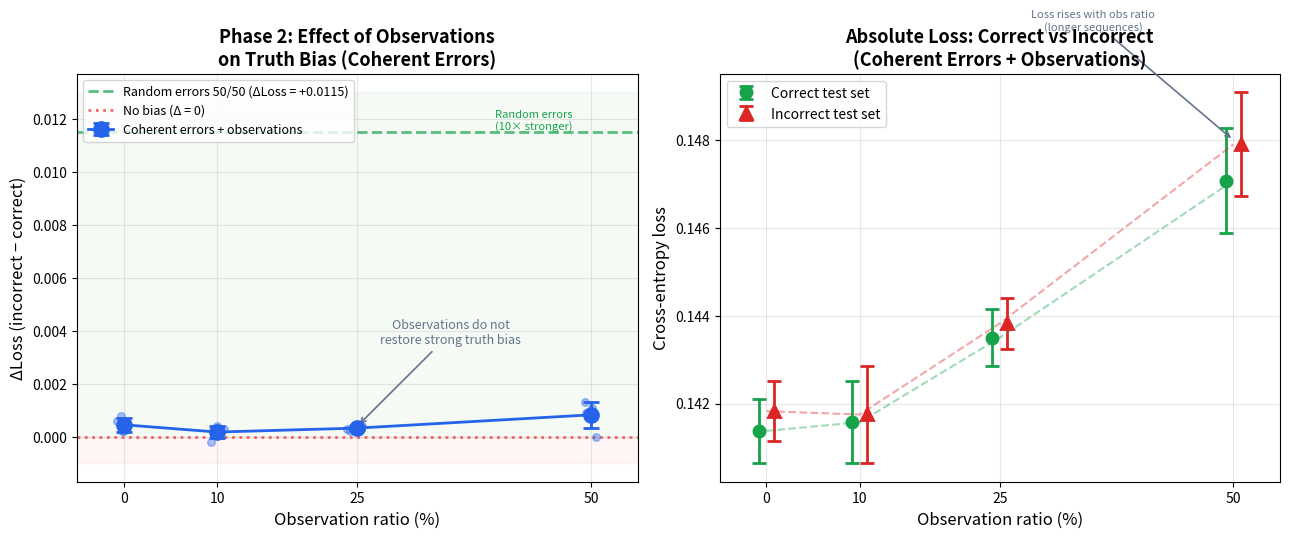

Recreate this plot in Python. (Note: this script raises an exception after producing the figure.)
"""Generate Figure 4: Phase 2 — Effect of observation ratio on truth bias for coherent errors."""

import matplotlib
matplotlib.use('Agg')
import matplotlib.pyplot as plt
import numpy as np

# --- Data: Observed experiments (coherent errors, 50/50 correct/incorrect) ---
# observation_ratio -> list of (correct_loss, incorrect_loss) per seed

data_observed = {
    0: [
        (0.1411, 0.1413),
        (0.1404, 0.1410),
        (0.1424, 0.1426),
        (0.1416, 0.1424),
    ],
    10: [
        (0.1406, 0.1404),
        (0.1418, 0.1420),
        (0.1409, 0.1412),
        (0.1430, 0.1434),
    ],
    25: [
        (0.1425, 0.1429),
        (0.1436, 0.1439),
        (0.1436, 0.1440),
        (0.1443, 0.1445),
    ],
    50: [
        (0.1458, 0.1469),
        (0.1460, 0.1469),
        (0.1485, 0.1498),
        (0.1480, 0.1480),
    ],
    # 100% excluded — loss exploded (~0.32), unreliable
}

# Reference: random errors 50/50 (from Phase 1)
random_50_50_delta = 0.0115

# === Figure 4: Two-panel ===

fig, axes = plt.subplots(1, 2, figsize=(13, 5.5))

# --- Left panel: ΔLoss vs observation ratio ---
ax = axes[0]

obs_ratios = [0, 10, 25, 50]
mean_deltas = []
std_deltas = []

for obs in obs_ratios:
    deltas = [inc - cor for cor, inc in data_observed[obs]]
    mean_deltas.append(np.mean(deltas))
    std_deltas.append(np.std(deltas))

ax.errorbar(obs_ratios, mean_deltas, yerr=std_deltas, fmt='o-', markersize=10,
            capsize=6, color='#2563eb', linewidth=2, markeredgewidth=2, zorder=5,
            label='Coherent errors + observations')

# Reference line: random errors 50/50
ax.axhline(y=random_50_50_delta, color='#16a34a', linestyle='--', alpha=0.7,
           linewidth=2, label=f'Random errors 50/50 (ΔLoss = +{random_50_50_delta:.4f})')

# Zero line
ax.axhline(y=0, color='#ef4444', linestyle=':', alpha=0.8, linewidth=2, label='No bias (Δ = 0)')

# Individual seeds
for obs in obs_ratios:
    deltas = [inc - cor for cor, inc in data_observed[obs]]
    x_jitter = [obs + np.random.uniform(-1.5, 1.5) for _ in deltas]
    ax.scatter(x_jitter, deltas, s=30, color='#2563eb', alpha=0.4, zorder=4)

# Shade
ax.axhspan(0, 0.013, alpha=0.04, color='green')
ax.axhspan(-0.001, 0, alpha=0.04, color='red')

ax.set_xlabel('Observation ratio (%)', fontsize=12)
ax.set_ylabel('ΔLoss (incorrect − correct)', fontsize=12)
ax.set_title('Phase 2: Effect of Observations\non Truth Bias (Coherent Errors)', fontsize=13, fontweight='bold')
ax.legend(fontsize=9, loc='upper left')
ax.set_xticks([0, 10, 25, 50])
ax.set_xlim(-5, 55)
ax.grid(True, alpha=0.3)

# Annotate
ax.annotate('Observations do not\nrestore strong truth bias',
            xy=(25, 0.0004), fontsize=9, color='#64748b', ha='center',
            xytext=(35, 0.0035),
            arrowprops=dict(arrowstyle='->', color='#64748b', lw=1.2))

ax.annotate('Random errors\n(10× stronger)',
            xy=(48, random_50_50_delta), fontsize=8, color='#16a34a', ha='right',
            va='bottom')

# --- Right panel: Absolute losses ---
ax = axes[1]

for obs in obs_ratios:
    cor_losses = [c for c, i in data_observed[obs]]
    inc_losses = [i for c, i in data_observed[obs]]

    ax.errorbar(obs - 0.8, np.mean(cor_losses), yerr=np.std(cor_losses),
                fmt='o', markersize=8, capsize=5, color='#16a34a', linewidth=2,
                markeredgewidth=2, label='Correct test set' if obs == 0 else '')
    ax.errorbar(obs + 0.8, np.mean(inc_losses), yerr=np.std(inc_losses),
                fmt='^', markersize=8, capsize=5, color='#dc2626', linewidth=2,
                markeredgewidth=2, label='Incorrect test set' if obs == 0 else '')

# Connect means
cor_means = [np.mean([c for c, i in data_observed[obs]]) for obs in obs_ratios]
inc_means = [np.mean([i for c, i in data_observed[obs]]) for obs in obs_ratios]
ax.plot(obs_ratios, cor_means, '--', color='#16a34a', alpha=0.4, linewidth=1.5)
ax.plot(obs_ratios, inc_means, '--', color='#dc2626', alpha=0.4, linewidth=1.5)

ax.set_xlabel('Observation ratio (%)', fontsize=12)
ax.set_ylabel('Cross-entropy loss', fontsize=12)
ax.set_title('Absolute Loss: Correct vs Incorrect\n(Coherent Errors + Observations)', fontsize=13, fontweight='bold')
ax.legend(fontsize=10)
ax.set_xticks([0, 10, 25, 50])
ax.set_xlim(-5, 55)
ax.grid(True, alpha=0.3)

# Annotate rising loss
ax.annotate('Loss rises with obs ratio\n(longer sequences)',
            xy=(50, 0.148), fontsize=8, color='#64748b', ha='center',
            xytext=(35, 0.1505),
            arrowprops=dict(arrowstyle='->', color='#64748b', lw=1.2))

plt.tight_layout()
plt.savefig('results/figure4_observations.png', dpi=200, bbox_inches='tight')
plt.savefig('results/figure4_observations.pdf', bbox_inches='tight')
print("Saved figure4_observations")
